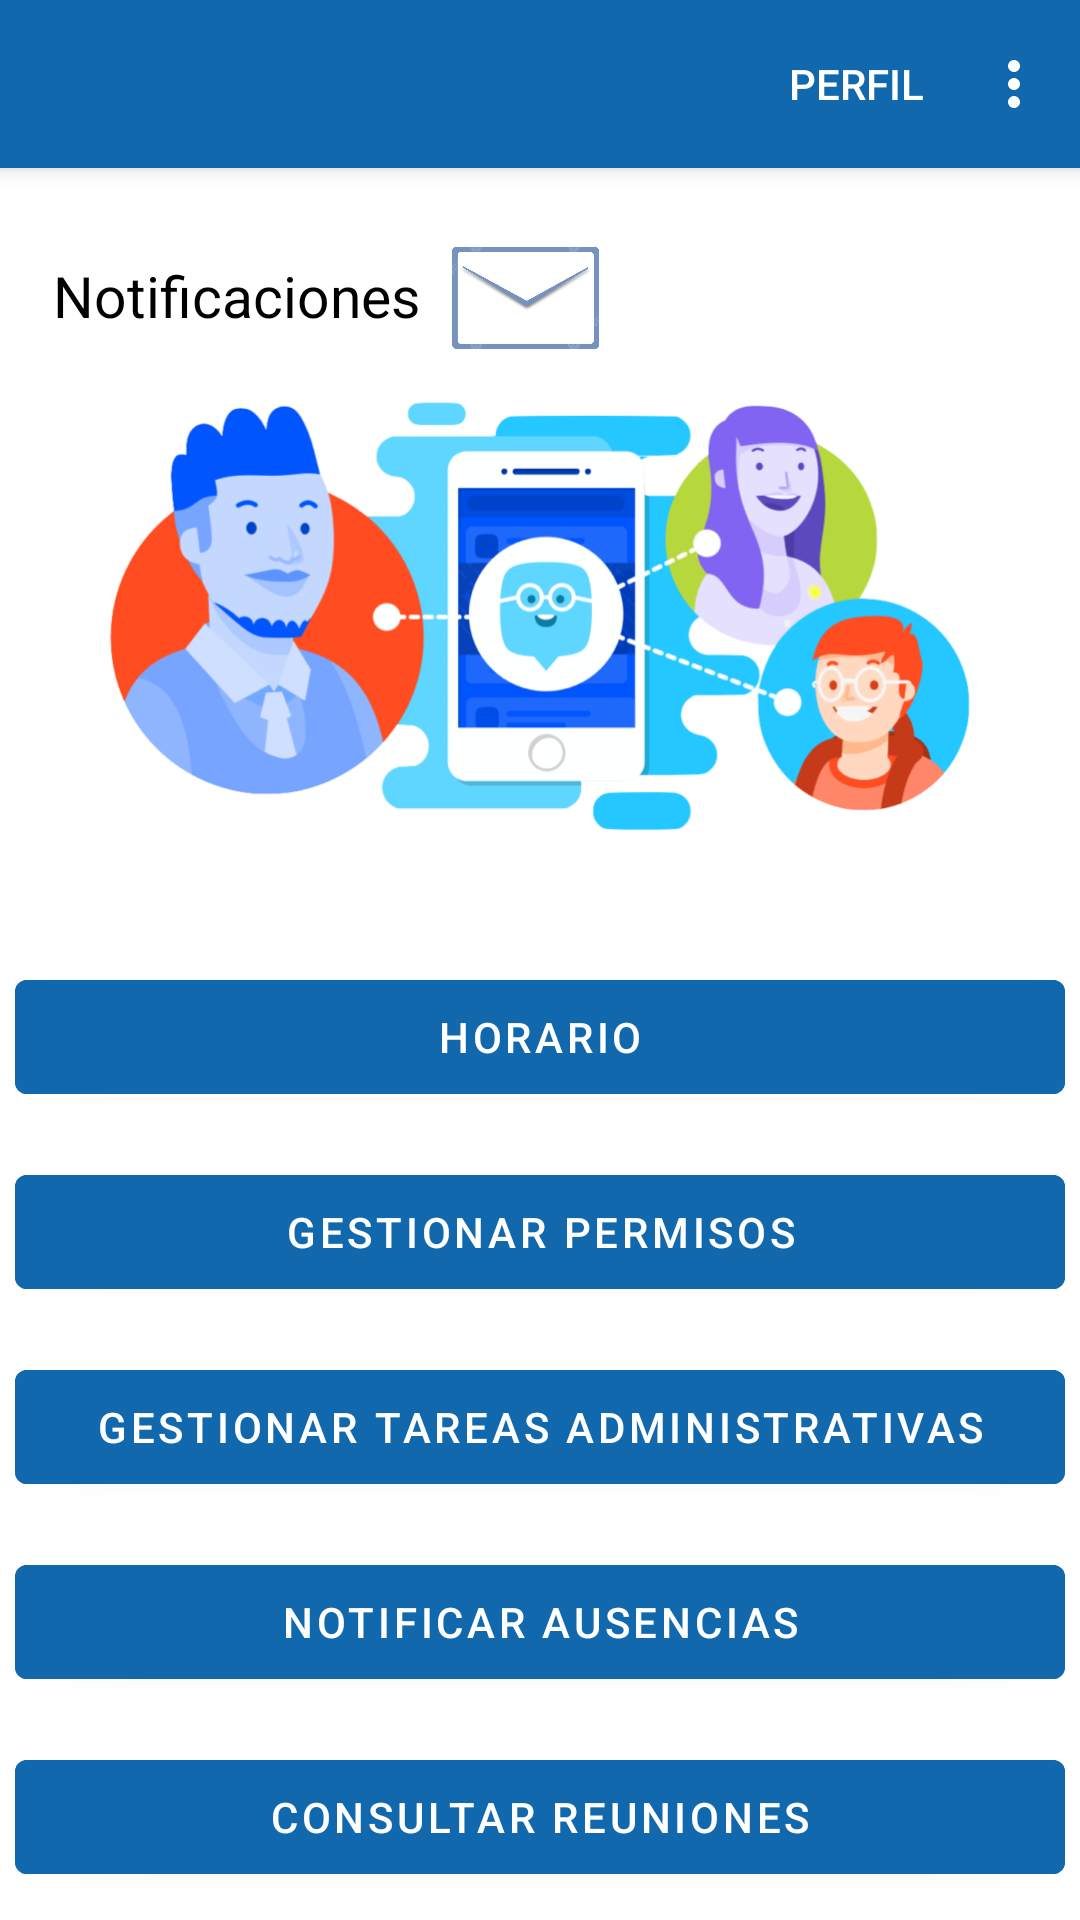

This screen was rendered from an Android layout file. Write that file and the resources it references.
<!-- AndroidManifest.xml: application theme Theme.GestionCentroDocente -->
<!-- res/layout/activity_pantalla_principal.xml -->
<?xml version="1.0" encoding="utf-8"?>
<LinearLayout
    android:id="@+id/linearLayoutPantallaPrincipalPadre"
    xmlns:android="http://schemas.android.com/apk/res/android"
    xmlns:app="http://schemas.android.com/apk/res-auto"
    xmlns:tools="http://schemas.android.com/tools"
    android:layout_width="match_parent"
    android:layout_height="match_parent"

    android:orientation="vertical"
    tools:context=".pantallas.PantallaPrincipal">



            <com.google.android.material.appbar.MaterialToolbar
                android:id="@+id/encabezadoMenuPrincipal"
                style="@style/Widget.MaterialComponents.Toolbar.Primary"
                android:layout_width="match_parent"
                android:layout_height="?attr/actionBarSize"
                android:backgroundTint="@color/blue_dark"
                app:menu="@menu/menu_principal"
                />

            <LinearLayout
                android:id="@+id/linearContenedorSuperior"
                android:layout_width="match_parent"
                android:layout_height="wrap_content"
                android:orientation="horizontal"
                android:layout_marginTop="10dp"
                android:gravity="start|center">
                <TextView
                    android:id="@+id/notificaciones"
                    android:layout_width="140dp"
                    android:layout_height="wrap_content"
                    android:text="@string/notificaciones"
                    android:textSize="19sp"
                    android:textColor="@color/black"
                    android:textAlignment="textEnd"
                    >
                </TextView>
                    <ImageView
                        android:id="@+id/imagenNotificaciones"
                        android:layout_width="70dp"
                        android:layout_height="65dp"
                        android:src="@drawable/mail_image"
                        android:scaleType="fitCenter">
                    </ImageView>
            </LinearLayout>



            <LinearLayout
                android:id="@+id/linearOpciones"
                android:layout_width="match_parent"
                android:layout_height="match_parent"
                android:orientation="vertical"
                android:gravity="center"

                >

                <ImageView
                    android:id="@+id/imagenLogoCentro"
                    android:layout_width="match_parent"
                    android:layout_height="170dp"
                    android:src="@drawable/docente"
                    android:scaleType="fitCenter"
                    android:layout_marginBottom="30dp">
                </ImageView>


                <com.google.android.material.button.MaterialButton
                    android:id="@+id/ppBotonMirarHorario"
                    android:layout_width="350dp"
                    android:layout_height="50dp"
                    android:backgroundTint="@color/blue_dark"
                    android:text="@string/mostrarHorario"/>
                <com.google.android.material.button.MaterialButton
                    android:id="@+id/gestionPermisos"
                    android:layout_width="350dp"
                    android:layout_height="50dp"
                    android:backgroundTint="@color/blue_dark"
                    android:text="@string/gestionarPermisos"
                    android:layout_marginTop="15dp"/>
                <com.google.android.material.button.MaterialButton
                    android:id="@+id/gestionTareasAdmin"
                    android:layout_width="350dp"
                    android:layout_height="50dp"
                    android:backgroundTint="@color/blue_dark"
                    android:text="@string/gestionarTareasAdmin"
                    android:layout_marginTop="15dp"/>
                <com.google.android.material.button.MaterialButton
                    android:id="@+id/gestionAusencias"
                    android:layout_width="350dp"
                    android:layout_height="50dp"
                    android:backgroundTint="@color/blue_dark"
                    android:text="@string/gestionarAusencias"
                    android:layout_marginTop="15dp"/>

                <com.google.android.material.button.MaterialButton
                    android:id="@+id/calendarioReuniones"
                    android:layout_width="350dp"
                    android:layout_height="50dp"
                    android:backgroundTint="@color/blue_dark"
                    android:text="@string/mirarCalendario"
                    android:layout_marginTop="15dp"
                    android:layout_marginBottom="20dp"/>


            </LinearLayout>

</LinearLayout>
<!-- resources referenced by this layout -->
<resources>
  <color name="black">#FF000000</color>
  <color name="blue_dark">#1168AD</color>
  <!-- drawable docente: png bitmap (drawable, 119324 bytes) -->
  <!-- drawable mail_image: png bitmap (drawable, 79190 bytes) -->
  <string name="gestionarAusencias">Notificar ausencias</string>
  <string name="gestionarPermisos">Gestionar Permisos</string>
  <string name="gestionarTareasAdmin">Gestionar Tareas Administrativas</string>
  <string name="mirarCalendario">Consultar Reuniones</string>
  <string name="mostrarHorario">Horario</string>
  <string name="notificaciones">Notificaciones</string>
  <style name="Theme.GestionCentroDocente" parent="Theme.MaterialComponents.DayNight.DarkActionBar">
          
          <item name="colorPrimary">@color/blue_dark</item>
          <item name="colorPrimaryVariant">@color/blue</item>
          <item name="colorOnPrimary">@color/white</item>
          
          <item name="colorSecondary">@color/teal_200</item>
          <item name="colorSecondaryVariant">@color/teal_700</item>
          <item name="colorOnSecondary">@color/black</item>
          
          <item name="android:statusBarColor">?attr/colorPrimaryVariant</item>
          
      </style>
  <color name="blue">#2196F3</color>
  <color name="white">#FFFFFFFF</color>
  <color name="teal_200">#FF3700B3</color>
  <color name="teal_700">#FF03DAC5</color>
</resources>
